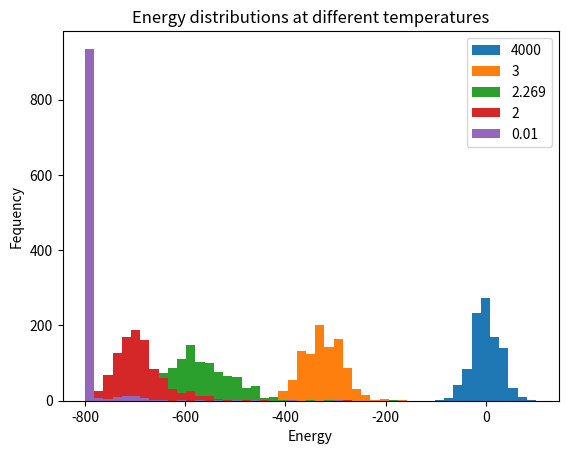

Reproduce this figure in Python. (Note: this script raises an exception after producing the figure.)
from math import exp
from random import randrange,choice,random
import numpy as np
import matplotlib.pyplot as plt
import matplotlib.animation as animation
import time
from copy import deepcopy

def init_ising_lattice(n):
    '''Initializes a nxn grid with random spins and calculates the initial
    energy and magnetization
    Returns: lattice, initial energy, initial magnetization'''
    lattice = np.zeros((n,n))
    options = [-1.0,1.0]
    for i in range(n):
        for j in range(n):
            lattice[i,j] = choice(options)
    energy = findenergy(lattice)
    mag = findmag(lattice)
    return lattice, energy, mag

def findenergy(lattice):
    ''' finds the energy of the lattice'''
    E = 0
    for i in range(len(lattice)):
        for j in range(len(lattice[0])):
            Sn = lattice[(i+1)%n,j]+lattice[i,(j+1)%n]
            E -= lattice[i][j] *Sn
    return E

def findmag(s):
    ''' finds the magnetization of the lattice'''
    m = 0
    for i in range(len(s)):
        for j in range(len(s[0])):
            m += s[i][j]
    return m

def energydiff(S0,Sn):
    return 2*S0*Sn

def ising(n=20,n2=400,mcc=1000,T=1):
    '''Slightly modified version of the ising model found in ising_magnetic only
    calculates only the energy'''
    lattice, energy, mag = init_ising_lattice(n)
    E = 0
    E_list = []
    E2 = 0
    avgE = []

    for mcstep in range(mcc):
        for step in range(n2):
            i = randrange(n)
            j = randrange(n)

            Sn = lattice[(i-1)%n,j]+lattice[(i+1)%n,j]+\
                 lattice[i,(j-1)%n]+lattice[i,(j+1)%n]

            dE = energydiff(lattice[i,j],Sn)

            if dE < 0 or random() < exp(-dE/T):
                lattice[i,j] = -lattice[i,j]
                energy += dE
        E += energy
        E2 += energy**2
        E_list.append(energy)
        avgE.append(E2/(mcstep+1))
    return E_list, avgE

n = 20
mcc = 1000
T_vals = [0.01,2,2.269,3,4000] #np.linspace(1,4,num=5)
n_vals = [10,20,50,100]
T_c = 2.269

all_E = []
for T in T_vals:
    print(n,T)
    E_list, avgE = ising(n,n**2,mcc,T)
    all_E.append(E_list)
all_avgE = []
T = 1
# for n in n_vals:
#     print(n,T)
#     E_list, avgE = ising(n,100,mcc,T)
#     all_avgE.append(avgE)

for i in range(len(all_E)):
    plt.hist(all_E[-i-1], bins=np.linspace(-800,100,50), label="{}".format(T_vals[-i-1]))
plt.legend()
plt.title("Energy distributions at different temperatures")
plt.xlabel("Energy")
plt.ylabel("Fequency")
plt.savefig("./Pics/EnergyDistribution.png")
plt.show()

for i,E in enumerate(all_avgE):
    plt.plot(E, label="{}".format(n_vals[i]))
plt.legend()
plt.title("Energy Thermalization at different temperatures")
plt.xlabel("MC cycles")
plt.ylabel("Energy")
# plt.savefig("./Pics/EnergyThermalization.png")
plt.show()
#
